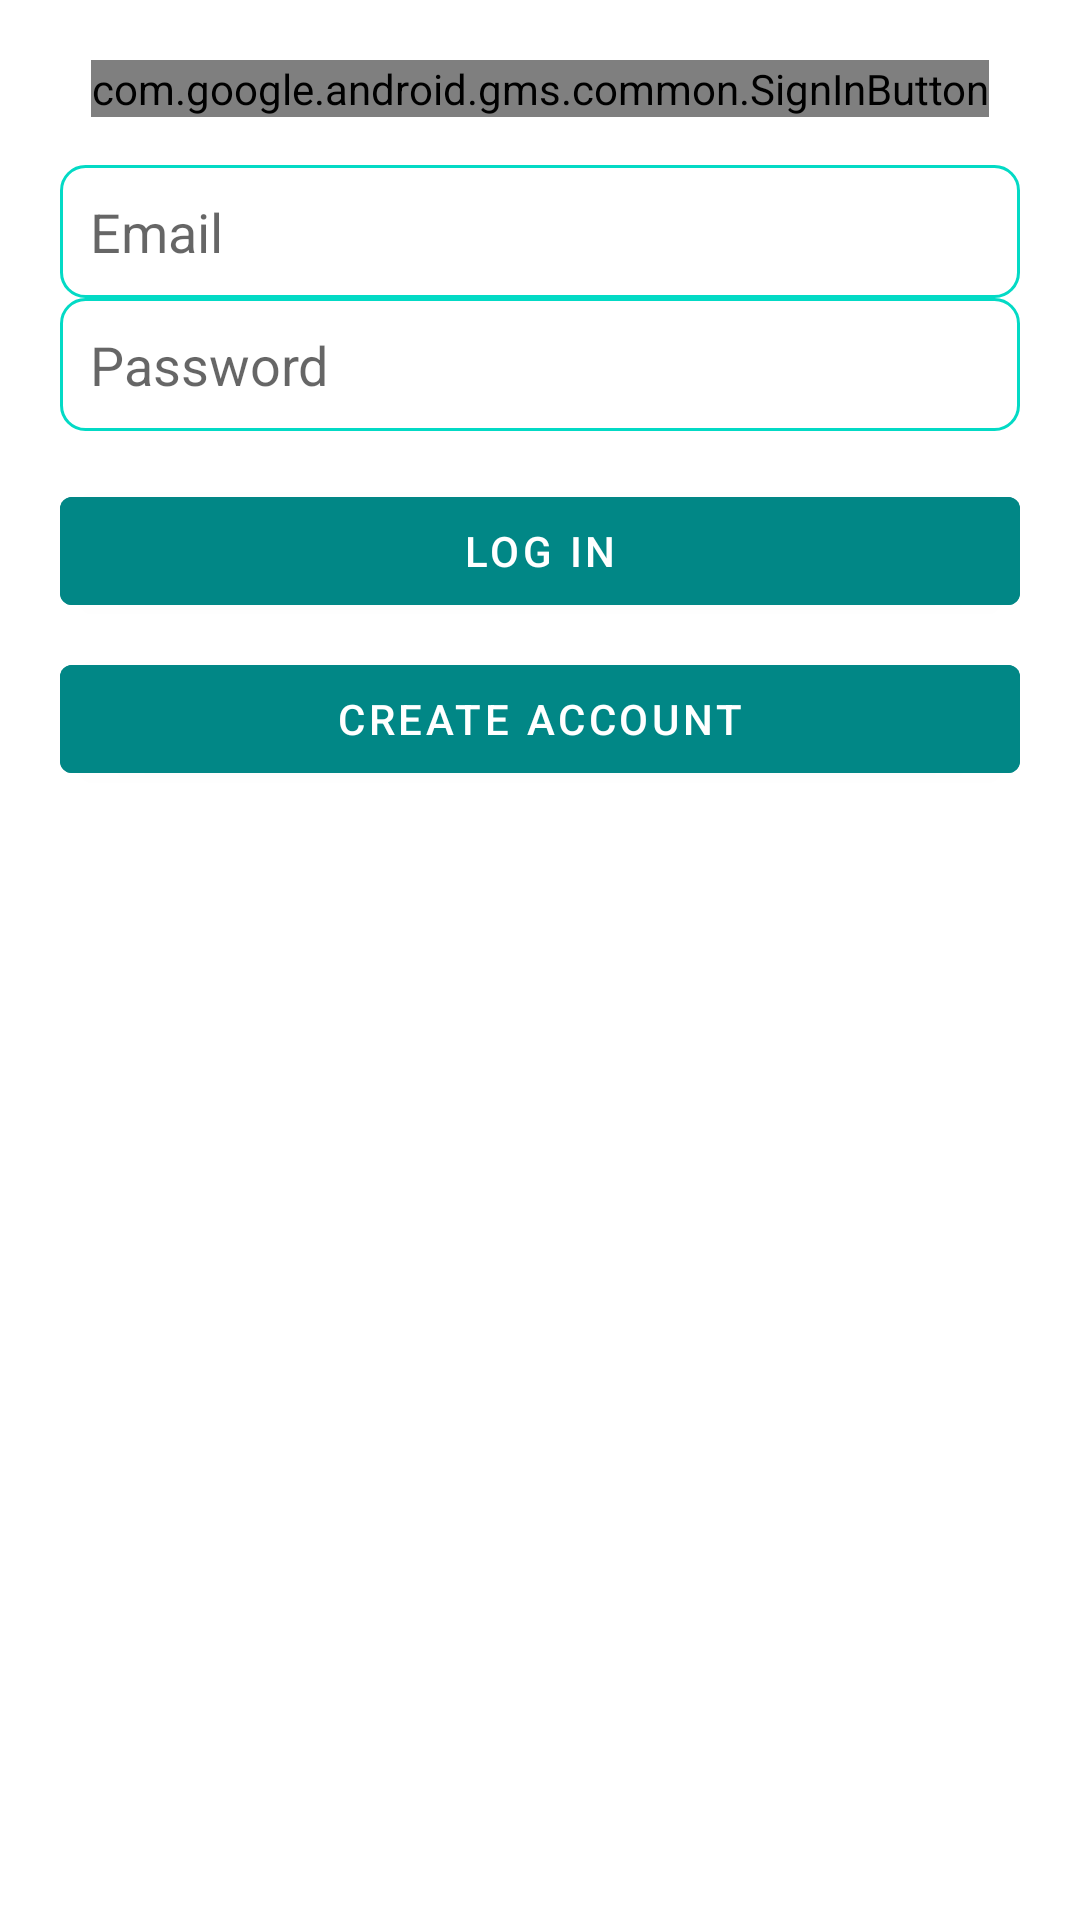

Reconstruct the res/layout file that produces this screen, plus the resources it refers to.
<!-- AndroidManifest.xml: application theme Theme.FirebaseTest -->
<!-- res/layout/activity_login.xml -->
<?xml version="1.0" encoding="utf-8"?>
<LinearLayout xmlns:android="http://schemas.android.com/apk/res/android"
    android:layout_width="match_parent"
    android:layout_height="match_parent"
    android:orientation="vertical"
    android:padding="20dp"
    android:background="@color/white">

    <com.google.android.gms.common.SignInButton
        android:id="@+id/sign_in_button"
        android:layout_width="wrap_content"
        android:layout_height="wrap_content"
        android:layout_gravity="center_horizontal"
        android:layout_marginBottom="16dp" />

    <EditText
        android:id="@+id/emailEditText"
        android:layout_width="match_parent"
        android:layout_height="wrap_content"
        android:hint="Email"
        android:inputType="textEmailAddress"
        android:padding="10dp"
        android:background="@drawable/edit_text_background" />

    <EditText
        android:id="@+id/passwordEditText"
        android:layout_width="match_parent"
        android:layout_height="wrap_content"
        android:hint="Password"
        android:inputType="textPassword"
        android:padding="10dp"
        android:background="@drawable/edit_text_background"
        android:layout_marginBottom="16dp" />

    <Button
        android:id="@+id/loginButton"
        android:layout_width="match_parent"
        android:layout_height="wrap_content"
        android:text="Log In"
        android:textColor="@color/white"
        android:backgroundTint="@color/teal_700" />

    <Button
        android:id="@+id/createAccountButton"
        android:layout_width="match_parent"
        android:layout_height="wrap_content"
        android:text="Create Account"
        android:textColor="@color/white"
        android:backgroundTint="@color/teal_700"
        android:layout_marginTop="8dp" />
</LinearLayout>
<!-- resources referenced by this layout -->
<resources>
  <color name="teal_700">#FF018786</color>
  <color name="white">#FFFFFFFF</color>
  <!-- drawable edit_text_background (drawable) -->
  <?xml version="1.0" encoding="utf-8"?>
  <shape xmlns:android="http://schemas.android.com/apk/res/android"
      android:shape="rectangle">
      <solid android:color="@color/white"/>
      <corners android:radius="8dp"/>
      <stroke android:width="1dp" android:color="@color/teal_200"/>
      <padding android:left="10dp" android:top="10dp" android:right="10dp" android:bottom="10dp"/>
  </shape>
  <style name="Theme.FirebaseTest" parent="Theme.MaterialComponents.DayNight.DarkActionBar">
          
          <item name="colorPrimary">@color/Primary</item>
          <item name="colorPrimaryVariant">@color/Primary</item>
          <item name="colorOnPrimary">@android:color/white</item>
          
          <item name="colorSecondary">@color/Secondary</item>
          <item name="colorSecondaryVariant">@color/Secondary</item>
          <item name="colorOnSecondary">@android:color/black</item>
          
          <item name="colorAccent">@color/colorAccent</item>
      </style>
  <color name="teal_200">#FF03DAC5</color>
  <color name="Primary">#FF203751</color>
  <color name="Secondary">#FFDCD9C2</color>
  <color name="colorAccent">#FFDCD9C2</color>
</resources>
